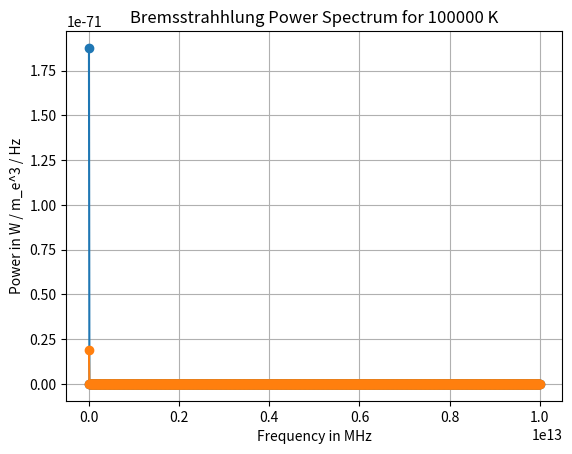

The script that saved this image:
import numpy as np
import matplotlib.pyplot as plt

e = 1.60e-19
c = 3 * 10 ** 8
K_b = 1.38e-23
h = 6.63e-34
m_e = 9.11e-31
# given
ne = 1e5
ni = 1e5
# Choosing random value
Z = 3
g = 2
def P(T, nu, ne, ni, Z, g):
    return 32 * np.pi * e ** 6 * g / (3 * (2 * m_e) * c ** 3) * np.sqrt(2 * np.pi / (3 * K_b * (2 * m_e))) * np.exp(-h * nu / (K_b * T)) * 1 / np.sqrt(T) * Z ** 2 * ne * ni
nu = np.linspace(10 ** 8, 10 ** 19, 1000)
nu = np.array(nu)
plt.plot(nu / 1e6, P(1000, nu, ne, ni, Z, g), 'o-')
plt.xlabel('Frequency in MHz')
plt.ylabel('Power in W / m_e^3 / Hz')
plt.title('Bremsstrahhlung Power Spectrum for 1000 K')
plt.grid(True)
plt.show()

plt.plot(nu / 1e6, P(100000, nu, ne, ni, Z, g), 'o-')
plt.xlabel('Frequency in MHz')
plt.ylabel('Power in W / m_e^3 / Hz')
plt.title('Bremsstrahhlung Power Spectrum for 100000 K')
plt.grid(True)
plt.show()